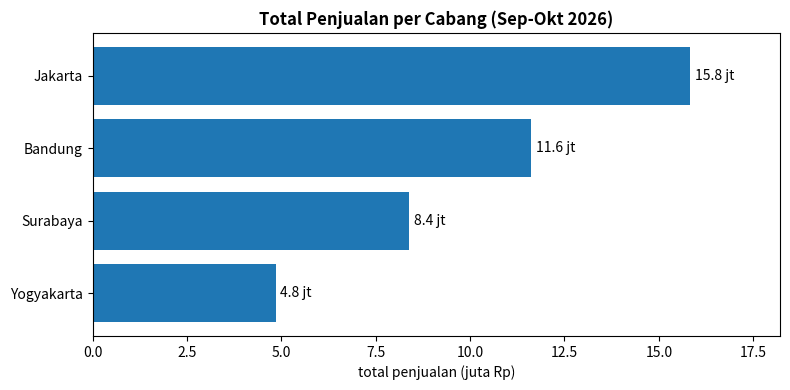
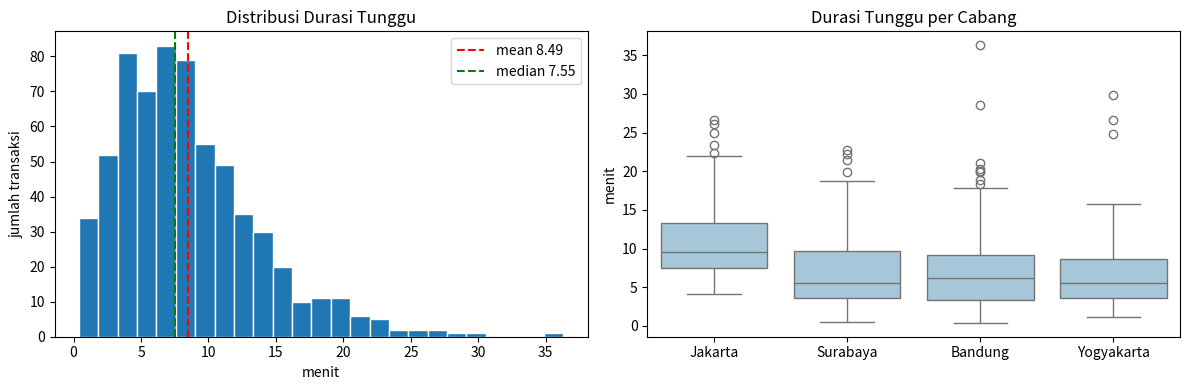
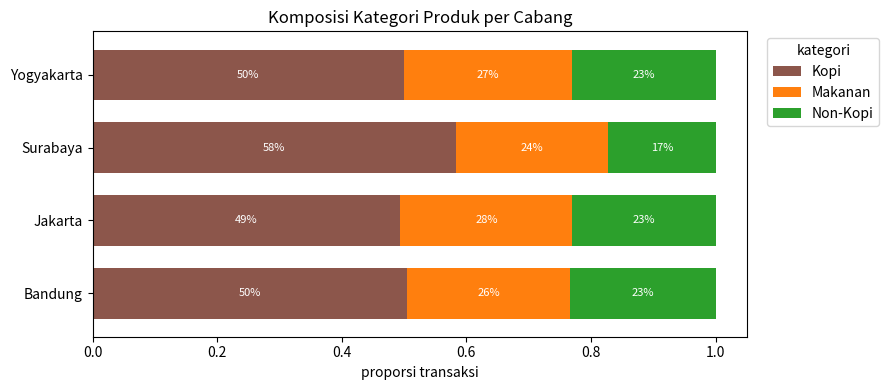
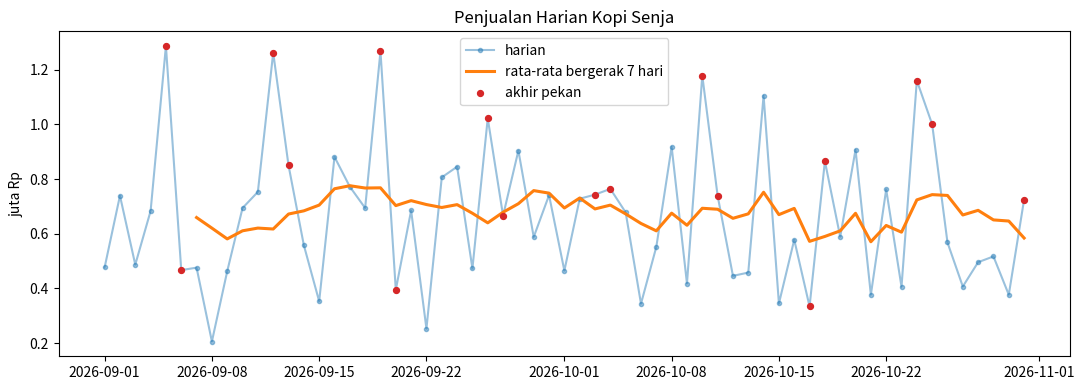
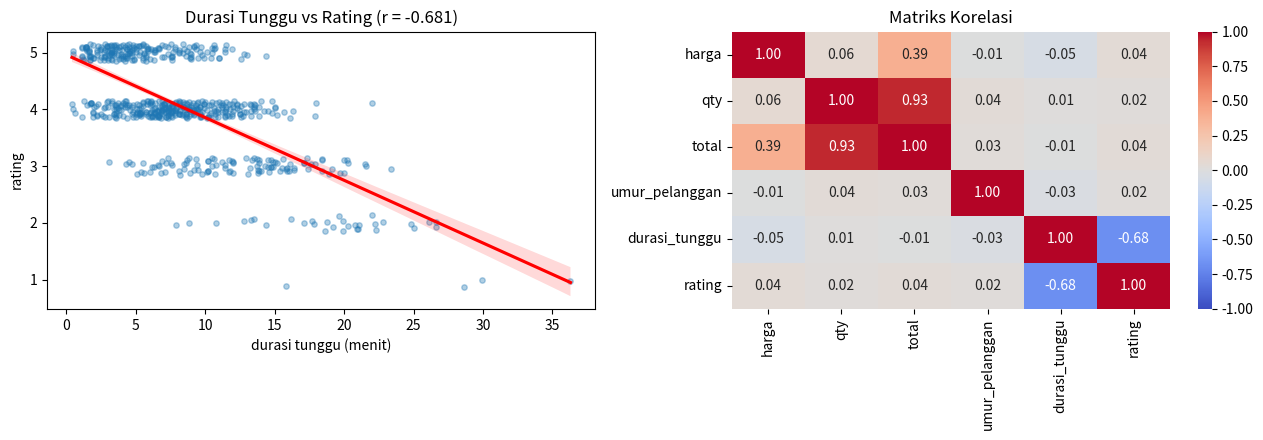
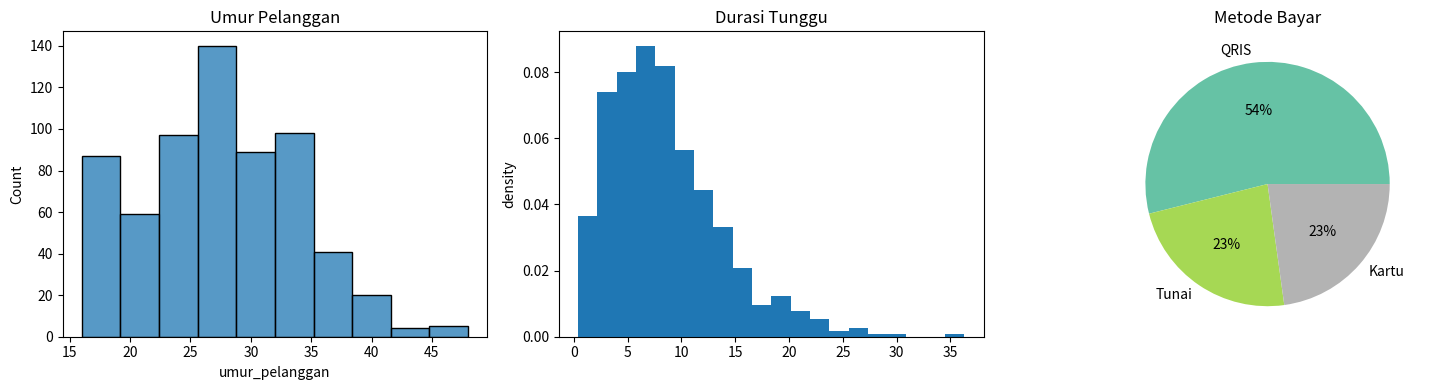

Write the Python code that produced these figures, in order.
import numpy as np
import pandas as pd
import matplotlib.pyplot as plt
import seaborn as sns

pd.set_option('display.width', 120)


def buat_dataset(seed=8, n=640):
    """Data transaksi Kopi Senja (Sep-Okt 2026) yang sengaja dibuat kotor. JANGAN DIUBAH."""
    rng = np.random.default_rng(seed)
    tanggal = pd.Timestamp('2026-09-01') + pd.to_timedelta(rng.integers(0, 61, n), unit='D')
    cabang = rng.choice(['Bandung', 'Jakarta', 'Surabaya', 'Yogyakarta'], n, p=[.30, .34, .21, .15])
    kategori = rng.choice(['Kopi', 'Non-Kopi', 'Makanan'], n, p=[.50, .22, .28])
    dasar = pd.Series({'Kopi': 27000, 'Non-Kopi': 23000, 'Makanan': 33000})
    harga = dasar[kategori].to_numpy() + rng.integers(-4, 5, n) * 1000
    akhir_pekan = tanggal.dayofweek >= 5
    qty = rng.integers(1, 4, n) + akhir_pekan * rng.integers(0, 3, n)
    metode = rng.choice(['QRIS', 'Tunai', 'Kartu'], n, p=[.55, .25, .20])
    umur = np.clip(rng.normal(27, 7, n), 16, 65).round()
    durasi = (rng.gamma(2.2, 3.2, n) + np.where(cabang == 'Jakarta', 4, 0)).round(1)
    rating = np.clip(np.round(5.2 - 0.13 * durasi + rng.normal(0, .6, n)), 1, 5)

    df = pd.DataFrame({
        'id_transaksi': [f'TRX{i:04d}' for i in range(1, n + 1)],
        'tanggal': tanggal.strftime('%Y-%m-%d'), 'cabang': cabang, 'kategori': kategori,
        'harga': harga.astype(str), 'qty': qty, 'metode_bayar': metode,
        'umur_pelanggan': umur, 'durasi_tunggu': durasi, 'rating': rating, 'pajak_persen': 11,
    })
    # ---- membuat data kotor ----
    i = rng.choice(n, 70, replace=False)
    df.loc[i[:30], 'cabang'] = df.loc[i[:30], 'cabang'].str.lower()
    df.loc[i[30:50], 'cabang'] = df.loc[i[30:50], 'cabang'].str.upper()
    df.loc[i[50:], 'cabang'] = ' ' + df.loc[i[50:], 'cabang'] + ' '
    j = rng.choice(n, 160, replace=False)
    df.loc[j[:140], 'harga'] = ['Rp ' + f'{int(h):,}'.replace(',', '.') for h in df.loc[j[:140], 'harga']]
    df.loc[j[140:], 'harga'] = '?'
    k = rng.choice(n, 40, replace=False)
    df.loc[k[:6], 'umur_pelanggan'] = [999, 0, 150, 999, 2, 120]
    df.loc[k[6:], 'umur_pelanggan'] = np.nan
    df.loc[rng.choice(n, 45, replace=False), 'rating'] = np.nan
    dup = df.sample(18, random_state=seed)
    return pd.concat([df, dup]).sample(frac=1, random_state=seed).reset_index(drop=True)


df_raw = buat_dataset()
print(df_raw.shape)
print(df_raw.head(8).to_string())

def bersihkanData(df_raw):
    df = df_raw.copy()
    # 1) seragamkan teks cabang
    df['cabang'] = df['cabang'].str.strip().str.title()
    # 2) harga teks -> angka ('Rp 27.000' -> 27000, '?' -> NaN)
    df['harga'] = pd.to_numeric(df['harga'].str.replace(r'[^0-9]', '', regex=True), errors='coerce')
    # 3) duplikat (setelah teks seragam, sebelum imputasi)
    df = df.drop_duplicates().reset_index(drop=True)
    # 4) harga kosong -> median per kategori
    df['harga'] = df['harga'].fillna(df.groupby('kategori')['harga'].transform('median'))
    # 5) umur tidak valid -> NaN -> median
    df.loc[~df['umur_pelanggan'].between(15, 80), 'umur_pelanggan'] = np.nan
    df['umur_pelanggan'] = df['umur_pelanggan'].fillna(df['umur_pelanggan'].median())
    # 6) rating kosong -> median
    df['rating'] = df['rating'].fillna(df['rating'].median())
    # 7) tanggal -> datetime
    df['tanggal'] = pd.to_datetime(df['tanggal'])
    # 8) buang kolom konstan
    df = df.drop(columns=df.columns[df.nunique() <= 1])
    # 9) fitur baru
    df['total'] = df['harga'] * df['qty']
    df['akhir_pekan'] = df['tanggal'].dt.dayofweek >= 5
    return df


# ---- KODE UJI (jangan diubah) ----
df = bersihkanData(df_raw)
print('Ukuran awal :', df_raw.shape)
print('Ukuran akhir:', df.shape)
print('Cabang      :', sorted(df['cabang'].unique()))
print('Missing     :', int(df.isna().sum().sum()))
print('Rentang umur:', df['umur_pelanggan'].min(), '-', df['umur_pelanggan'].max())
print(df.dtypes)

def penjualanPerCabang(df):
    hasil = (df.groupby('cabang')
               .agg(total_penjualan=('total', 'sum'), jumlah_transaksi=('id_transaksi', 'count'))
               .sort_values('total_penjualan', ascending=False))
    hasil['rata_per_transaksi'] = (hasil['total_penjualan'] / hasil['jumlah_transaksi']).round()
    return hasil


ringkas = penjualanPerCabang(df)
print(ringkas)

urut = ringkas.sort_values('total_penjualan')          # terbesar di atas
fig, ax = plt.subplots(figsize=(8, 4))
bar = ax.barh(urut.index, urut['total_penjualan'] / 1e6, color='#1f77b4')
ax.bar_label(bar, fmt='%.1f jt', padding=3)
ax.set_title('Total Penjualan per Cabang (Sep-Okt 2026)', weight='bold')
ax.set_xlabel('total penjualan (juta Rp)')
ax.set_xlim(0, urut['total_penjualan'].max() / 1e6 * 1.15)
plt.tight_layout()
plt.show()

def statistikDurasi(df):
    s = df['durasi_tunggu']
    q1, q3 = s.quantile(0.25), s.quantile(0.75)
    iqr = q3 - q1
    n_out = ((s < q1 - 1.5 * iqr) | (s > q3 + 1.5 * iqr)).sum()
    return {'mean': round(float(s.mean()), 2), 'median': round(float(s.median()), 2),
            'skew': round(float(s.skew()), 3), 'n_outlier': int(n_out)}


stat = statistikDurasi(df)
print(stat)

fig, axs = plt.subplots(1, 2, figsize=(12, 4))
axs[0].hist(df['durasi_tunggu'], bins=25, color='#1f77b4', edgecolor='white')
axs[0].axvline(stat['mean'], color='red', ls='--', label=f"mean {stat['mean']}")
axs[0].axvline(stat['median'], color='green', ls='--', label=f"median {stat['median']}")
axs[0].set(title='Distribusi Durasi Tunggu', xlabel='menit', ylabel='jumlah transaksi')
axs[0].legend()
sns.boxplot(data=df, x='cabang', y='durasi_tunggu', color='#9ecae1', ax=axs[1])
axs[1].set(title='Durasi Tunggu per Cabang', xlabel='', ylabel='menit')
plt.tight_layout()
plt.show()

def komposisiKategori(df):
    return pd.crosstab(df['cabang'], df['kategori'], normalize='index').round(3)


komp = komposisiKategori(df)
print(komp)

ax = komp.plot(kind='barh', stacked=True, figsize=(9, 4), width=.7,
               color=['#8c564b', '#ff7f0e', '#2ca02c'])
for c in ax.containers:
    ax.bar_label(c, labels=[f'{v:.0%}' for v in c.datavalues], label_type='center',
                 color='white', fontsize=8)
ax.set(title='Komposisi Kategori Produk per Cabang', xlabel='proporsi transaksi', ylabel='')
ax.legend(title='kategori', bbox_to_anchor=(1.02, 1), loc='upper left')
plt.tight_layout()
plt.show()

def penjualanHarian(df):
    harian = df.groupby('tanggal')['total'].sum()
    return harian.asfreq('D', fill_value=0)      # tanggal tanpa transaksi -> 0


harian = penjualanHarian(df)
print(harian.describe().round(0))
ma7 = harian.rolling(7).mean()
weekend = harian[harian.index.dayofweek >= 5]

fig, ax = plt.subplots(figsize=(11, 4))
ax.plot(harian.index, harian / 1e6, color='#1f77b4', alpha=.45, marker='o', ms=3, label='harian')
ax.plot(ma7.index, ma7 / 1e6, color='#ff7f0e', lw=2.2, label='rata-rata bergerak 7 hari')
ax.scatter(weekend.index, weekend / 1e6, color='#d62728', s=18, zorder=3, label='akhir pekan')
ax.set(title='Penjualan Harian Kopi Senja', ylabel='juta Rp')
ax.legend()
plt.tight_layout()
plt.show()

per_hari = harian.groupby(harian.index.dayofweek >= 5).mean() / 1e6
print(per_hari.rename({False: 'hari kerja', True: 'akhir pekan'}).round(2))

def korelasiDurasiRating(df):
    return round(float(df['durasi_tunggu'].corr(df['rating'])), 3)


r = korelasiDurasiRating(df)
print('r(durasi_tunggu, rating) =', r)

fig, axs = plt.subplots(1, 2, figsize=(13, 4.5))
sns.regplot(data=df, x='durasi_tunggu', y='rating', y_jitter=.15, ax=axs[0],
            scatter_kws={'alpha': .35, 's': 15}, line_kws={'color': 'red'})
axs[0].set(title=f'Durasi Tunggu vs Rating (r = {r})', xlabel='durasi tunggu (menit)')
num = df[['harga', 'qty', 'total', 'umur_pelanggan', 'durasi_tunggu', 'rating']]
sns.heatmap(num.corr(), annot=True, fmt='.2f', cmap='coolwarm', vmin=-1, vmax=1, ax=axs[1])
axs[1].set_title('Matriks Korelasi')
plt.tight_layout()
plt.show()

# KODE YANG SALAH (untuk dibaca, jangan dijalankan apa adanya)
# fig, axs = plt.subplots(1, 3, figsize=(15, 4))
# sns.distplot(df['umur_pelanggan'], kde=False, bins=10, ax=axs[0])
# axs[0].set_title('Umur Pelanggan')
#
# axs[1].hist(df['durasi_tunggu'], bins=20, normed=True)
# axs[1].set_title('Durasi Tunggu')
#
# bayar = df['metode_bayar'].value_counts()
# warna = plt.get_cmap('Set2')(np.linspace(0, 1, 2))
# axs[2].pie(bayar, labels=bayar.index, autopct='%1.0f%%', colors=warna)
# axs[2].set_title('Metode Bayar')
# plt.show()
#
# print(df.corr())

fig, axs = plt.subplots(1, 3, figsize=(15, 4))
sns.histplot(df['umur_pelanggan'], bins=10, ax=axs[0])                 # (1) distplot -> histplot
axs[0].set_title('Umur Pelanggan')

axs[1].hist(df['durasi_tunggu'], bins=20, density=True)                # (2) normed -> density
axs[1].set(title='Durasi Tunggu', ylabel='density')

bayar = df['metode_bayar'].value_counts()
warna = plt.get_cmap('Set2')(np.linspace(0, 1, len(bayar)))           # (3) jumlah warna = jumlah kategori
axs[2].pie(bayar, labels=bayar.index, autopct='%1.0f%%', colors=warna)
axs[2].set_title('Metode Bayar')
plt.tight_layout()
plt.show()

print(df.corr(numeric_only=True).round(2))                             # (4) numeric_only
